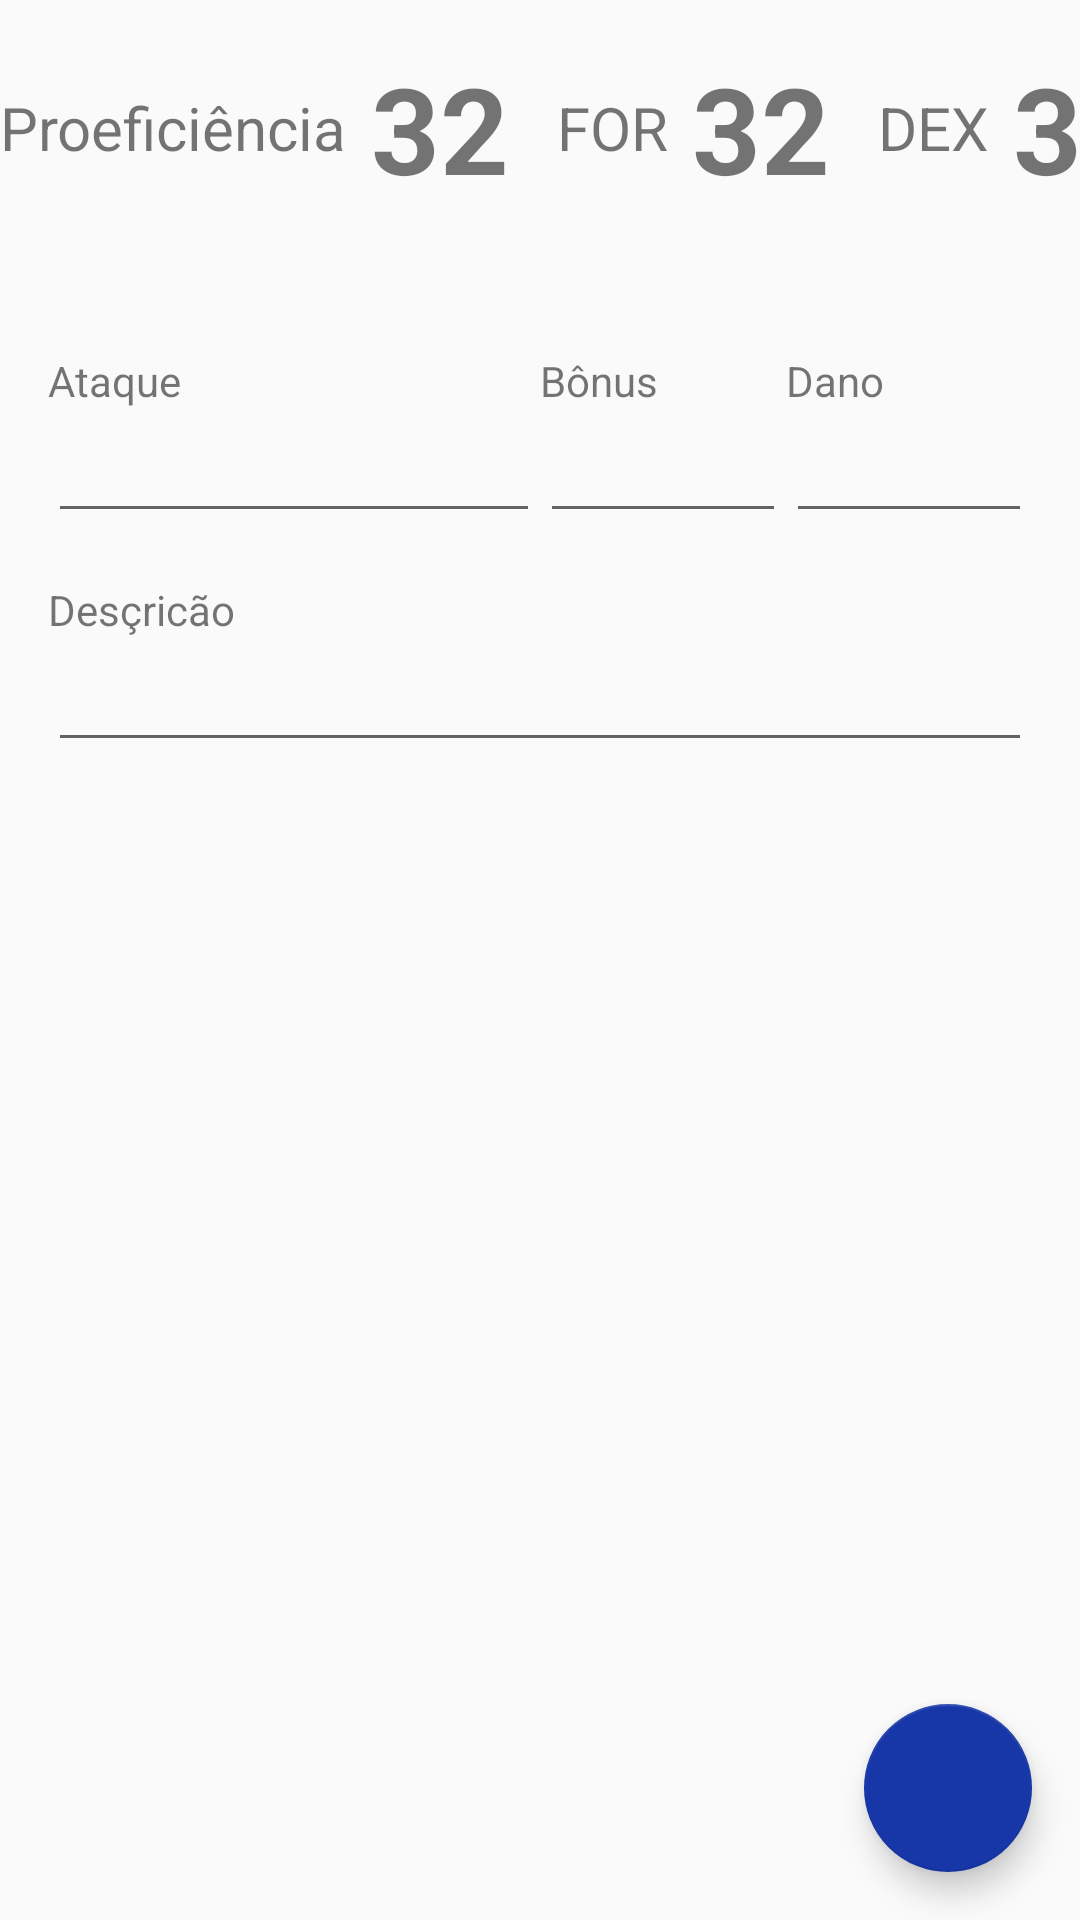

Write the Android layout XML for this screen, with the resource values it uses.
<!-- AndroidManifest.xml: application theme AppTheme.NoActionBar -->
<!-- res/layout/fragment_ataque.xml -->
<?xml version="1.0" encoding="utf-8"?>
<RelativeLayout xmlns:android="http://schemas.android.com/apk/res/android"
    xmlns:app="http://schemas.android.com/apk/res-auto"
    xmlns:tools="http://schemas.android.com/tools"
    android:layout_width="match_parent"
    android:layout_height="match_parent"
    tools:context=".Controller.AtaqueFragment">

    <com.google.android.material.floatingactionbutton.FloatingActionButton
        android:id="@+id/btnAdd"
        android:layout_width="wrap_content"
        android:layout_height="wrap_content"
        android:layout_alignParentEnd="true"
        android:layout_alignParentRight="true"
        android:layout_alignParentBottom="true"
        android:layout_gravity="end|bottom"
        android:layout_margin="16dp"
        android:src="@drawable/ic_baseline_add_24"
        android:tint="@color/white" />

    <androidx.core.widget.NestedScrollView
        android:layout_width="match_parent"
        android:layout_height="match_parent">


        <androidx.constraintlayout.widget.ConstraintLayout
            android:layout_width="match_parent"
            android:layout_height="match_parent"
            tools:context=".Controller.AtaqueFragment">


            <LinearLayout
                android:id="@+id/layProeficiencia"
                android:layout_width="wrap_content"
                android:layout_height="wrap_content"
                android:layout_marginTop="16dp"
                app:layout_constraintEnd_toEndOf="parent"
                app:layout_constraintStart_toStartOf="parent"
                app:layout_constraintTop_toTopOf="parent">

                <TextView
                    android:layout_width="wrap_content"
                    android:layout_height="wrap_content"
                    android:layout_gravity="center_vertical"
                    android:text="Proeficiência"
                    android:textSize="20sp" />

                <TextView
                    android:id="@+id/txtProeficiencia"
                    android:layout_width="wrap_content"
                    android:layout_height="wrap_content"
                    android:layout_gravity="center_vertical"
                    android:layout_marginStart="8dp"
                    android:layout_marginLeft="8dp"
                    android:text="32"
                    android:textSize="40sp"
                    android:textStyle="bold" />

                <TextView
                    android:layout_width="wrap_content"
                    android:layout_height="wrap_content"
                    android:layout_gravity="center_vertical"
                    android:layout_marginStart="16dp"
                    android:layout_marginLeft="16dp"
                    android:text="FOR"
                    android:textSize="20sp" />

                <TextView
                    android:id="@+id/txtFor"
                    android:layout_width="wrap_content"
                    android:layout_height="wrap_content"
                    android:layout_gravity="center_vertical"
                    android:layout_marginStart="8dp"
                    android:layout_marginLeft="8dp"
                    android:imeOptions="actionDone"
                    android:inputType="numberDecimal"
                    android:maxLines="1"
                    android:singleLine="true"
                    android:text="32"
                    android:textSize="40sp"
                    android:textStyle="bold" />

                <TextView
                    android:layout_width="wrap_content"
                    android:layout_height="wrap_content"
                    android:layout_gravity="center_vertical"
                    android:layout_marginStart="16dp"
                    android:layout_marginLeft="16dp"
                    android:text="DEX"
                    android:textSize="20sp" />

                <TextView
                    android:id="@+id/txtDex"
                    android:layout_width="wrap_content"
                    android:layout_height="wrap_content"
                    android:layout_gravity="center_vertical"
                    android:layout_marginStart="8dp"
                    android:layout_marginLeft="8dp"
                    android:imeOptions="actionDone"
                    android:inputType="numberDecimal"
                    android:maxLines="1"
                    android:singleLine="true"
                    android:text="32"
                    android:textSize="40sp"
                    android:textStyle="bold" />

            </LinearLayout>

            <LinearLayout
                android:id="@+id/layAtaque"
                android:layout_width="match_parent"
                android:layout_height="wrap_content"
                android:layout_margin="16dp"
                android:orientation="vertical"
                app:layout_constraintEnd_toEndOf="parent"
                app:layout_constraintStart_toStartOf="parent"
                app:layout_constraintTop_toBottomOf="@+id/layProeficiencia">

                <LinearLayout
                    android:layout_width="match_parent"
                    android:layout_height="wrap_content"
                    android:layout_marginTop="16dp"
                    android:gravity="center_vertical"
                    android:orientation="horizontal">

                    <LinearLayout
                        android:layout_width="0dp"
                        android:layout_height="match_parent"
                        android:layout_weight="1"
                        android:orientation="vertical">

                        <TextView
                            android:layout_width="wrap_content"
                            android:layout_height="wrap_content"
                            android:layout_marginTop="16dp"
                            android:text="Ataque" />

                        <EditText
                            android:id="@+id/txtAtaqueNome"
                            android:layout_width="match_parent"
                            android:layout_height="wrap_content"
                            android:imeOptions="actionDone"
                            android:maxLines="1"
                            android:singleLine="true" />
                    </LinearLayout>

                    <LinearLayout
                        android:layout_width="0dp"
                        android:layout_height="wrap_content"
                        android:layout_weight="0.5"
                        android:orientation="vertical">

                        <TextView
                            android:layout_width="wrap_content"
                            android:layout_height="wrap_content"
                            android:layout_marginTop="16dp"
                            android:text="Bônus" />

                        <EditText
                            android:id="@+id/txtAtaqueBonus"
                            android:layout_width="match_parent"
                            android:layout_height="wrap_content"
                            android:imeOptions="actionDone"
                            android:inputType="number"
                            android:maxLines="1"
                            android:singleLine="true" />
                    </LinearLayout>

                    <LinearLayout
                        android:layout_width="0dp"
                        android:layout_height="wrap_content"
                        android:layout_weight="0.5"
                        android:orientation="vertical">

                        <TextView
                            android:layout_width="wrap_content"
                            android:layout_height="wrap_content"
                            android:layout_marginTop="16dp"
                            android:text="Dano" />

                        <EditText
                            android:id="@+id/txtAtaqueDano"
                            android:layout_width="match_parent"
                            android:layout_height="wrap_content"
                            android:imeOptions="actionDone"
                            android:maxLines="1"
                            android:singleLine="true" />
                    </LinearLayout>

                </LinearLayout>

                <TextView
                    android:layout_width="wrap_content"
                    android:layout_height="wrap_content"
                    android:layout_marginTop="16dp"
                    android:text="Desçricão" />

                <EditText
                    android:id="@+id/txtAtaqueDescricao"
                    android:layout_width="match_parent"
                    android:layout_height="wrap_content"
                    android:imeOptions="actionDone"
                    android:maxLines="1"
                    android:singleLine="true" />
            </LinearLayout>

            <LinearLayout
                android:id="@+id/layExtraAtaques"
                android:layout_width="match_parent"
                android:layout_height="wrap_content"
                android:layout_margin="16dp"
                android:orientation="vertical"
                app:layout_constraintEnd_toEndOf="parent"
                app:layout_constraintStart_toStartOf="parent"
                app:layout_constraintTop_toBottomOf="@+id/layAtaque"></LinearLayout>
        </androidx.constraintlayout.widget.ConstraintLayout>
    </androidx.core.widget.NestedScrollView>
</RelativeLayout>
<!-- resources referenced by this layout -->
<resources>
  <color name="white">#FFFFFF</color>
  <style name="AppTheme.NoActionBar">
          <item name="windowActionBar">false</item>
          <item name="windowNoTitle">true</item>
      </style>
</resources>
